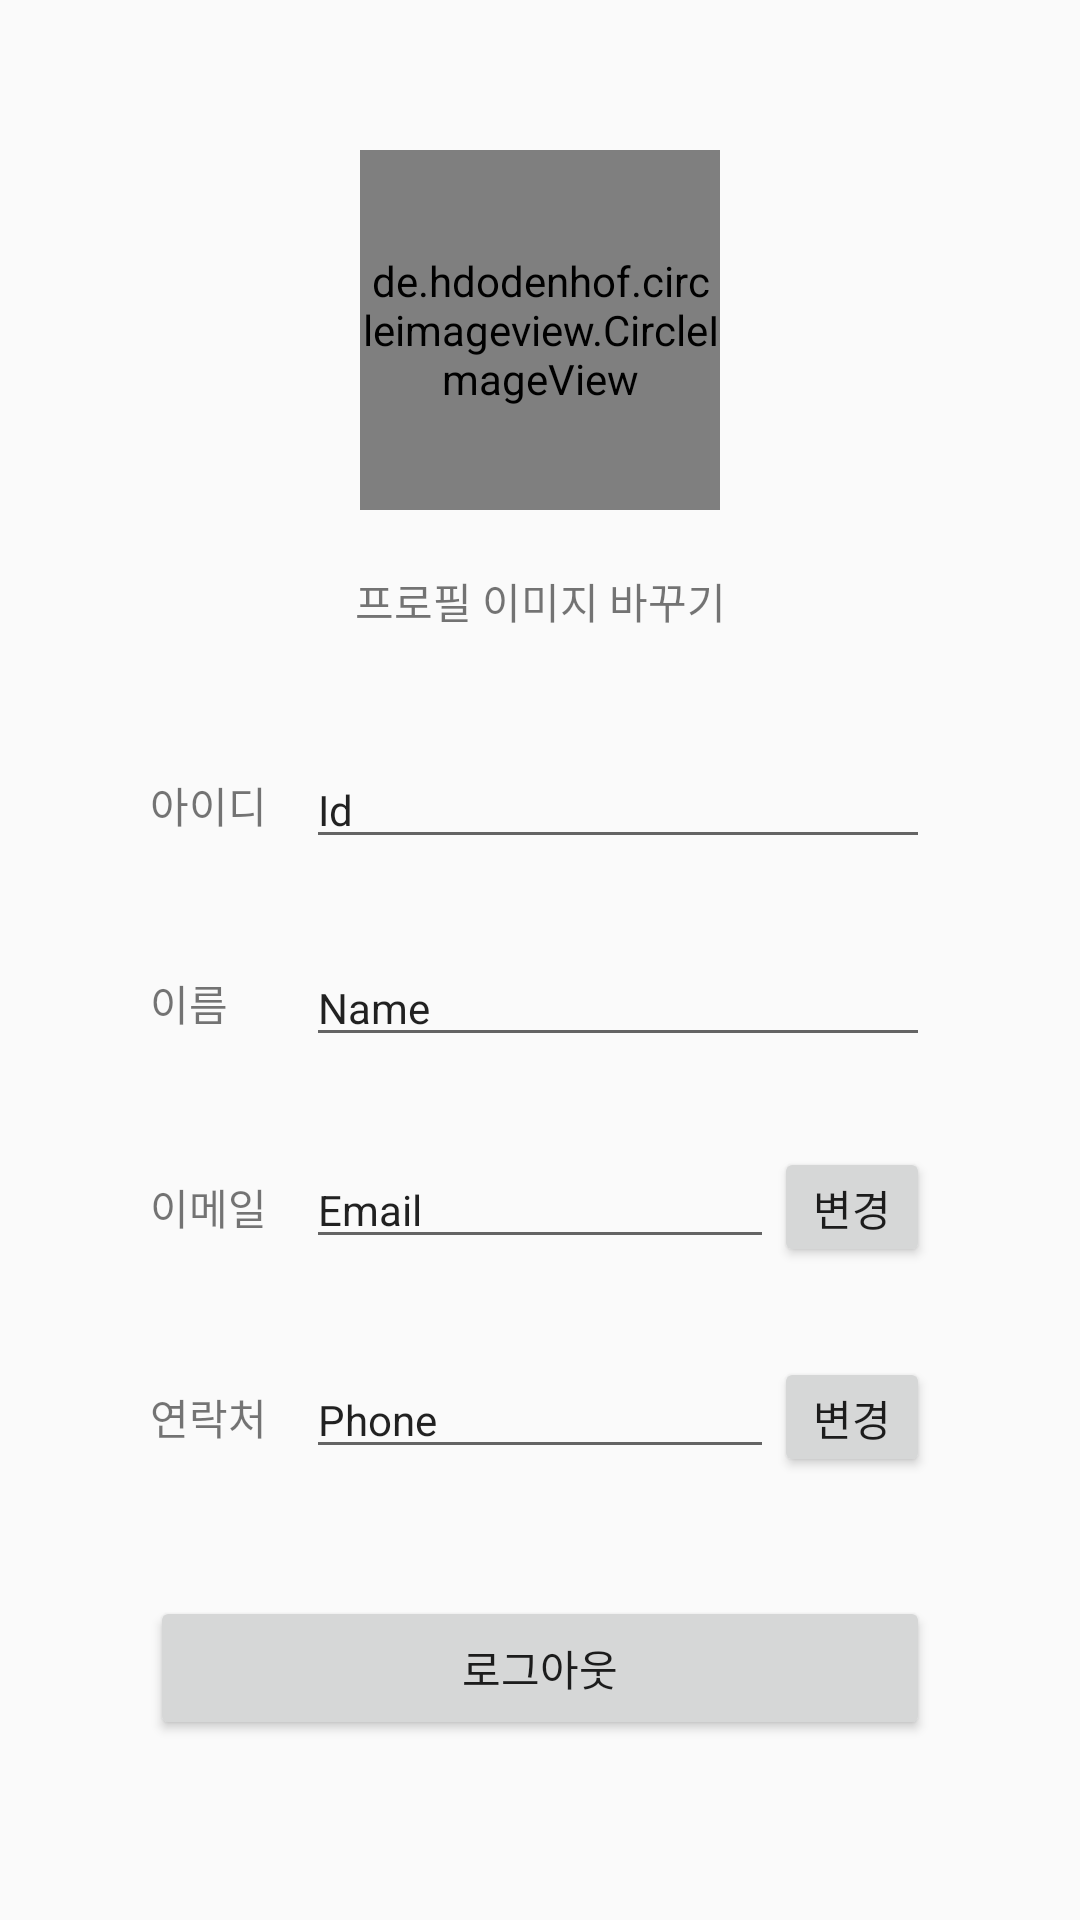

Here is an Android app screen rendered from its layout file. Give the layout XML and the strings, colors and styles it references.
<!-- AndroidManifest.xml: application theme AppTheme -->
<!-- res/layout/activity_edit.xml -->
<?xml version="1.0" encoding="utf-8"?>
<android.support.constraint.ConstraintLayout
    xmlns:android="http://schemas.android.com/apk/res/android"
    xmlns:app="http://schemas.android.com/apk/res-auto"
    xmlns:tools="http://schemas.android.com/tools"
    android:layout_width="match_parent"
    android:layout_height="match_parent"
    tools:context=".EditActivity">


    
        
        
        
        
        
        
        
        


    <de.hdodenhof.circleimageview.CircleImageView
        android:id="@+id/img_profile"
        android:layout_width="120dp"
        android:layout_height="120dp"
        android:src="@drawable/img_default"
        android:layout_marginTop="50dp"
        app:layout_constraintTop_toTopOf="parent"
        app:layout_constraintStart_toStartOf="parent"
        app:layout_constraintEnd_toEndOf="parent"/>

    <TextView
        android:id="@+id/btn_image_edit"
        android:layout_width="wrap_content"
        android:layout_height="wrap_content"
        android:text="프로필 이미지 바꾸기"
        android:textSize="14dp"
        android:layout_marginTop="10dp"
        app:layout_constraintTop_toBottomOf="@+id/img_profile"
        app:layout_constraintStart_toStartOf="parent"
        app:layout_constraintEnd_toEndOf="parent"
        app:layout_constraintBottom_toTopOf="@+id/layout_id"/>

    <LinearLayout
        android:id="@+id/layout_id"
        android:layout_width="match_parent"
        android:layout_height="wrap_content"
        android:weightSum="5"
        android:orientation="horizontal"
        android:layout_marginTop="30dp"
        android:layout_marginStart="50dp"
        android:layout_marginEnd="50dp"
        app:layout_constraintTop_toBottomOf="@+id/btn_image_edit"
        app:layout_constraintBottom_toTopOf="@id/layout_name">

        <TextView
            android:id="@+id/txt_id"
            android:layout_width="0dp"
            android:layout_height="wrap_content"
            android:layout_weight="1"
            android:layout_gravity="center"
            android:text="아이디"
            android:textSize="14dp"/>

        <EditText
            android:id="@+id/edit_id"
            android:layout_width="0dp"
            android:layout_height="wrap_content"
            android:layout_weight="4"
            android:text="Id"
            android:textSize="14dp"
            android:focusableInTouchMode="false"/>

    </LinearLayout>

    <LinearLayout
        android:id="@+id/layout_name"
        android:layout_width="match_parent"
        android:layout_height="wrap_content"
        android:weightSum="5"
        android:orientation="horizontal"
        android:layout_marginTop="20dp"
        android:layout_marginStart="50dp"
        android:layout_marginEnd="50dp"
        app:layout_constraintTop_toBottomOf="@+id/layout_id"
        app:layout_constraintBottom_toTopOf="@id/layout_email">

        <TextView
            android:id="@+id/txt_name"
            android:layout_width="0dp"
            android:layout_height="wrap_content"
            android:layout_weight="1"
            android:layout_gravity="center"
            android:text="이름"
            android:textSize="14dp"/>

        <EditText
            android:id="@+id/edit_name"
            android:layout_width="0dp"
            android:layout_height="wrap_content"
            android:layout_weight="4"
            android:text="Name"
            android:textSize="14dp"
            android:focusableInTouchMode="false"/>

    </LinearLayout>



    <LinearLayout
        android:id="@+id/layout_email"
        android:layout_width="match_parent"
        android:layout_height="wrap_content"
        android:weightSum="5"
        android:orientation="horizontal"
        android:layout_marginTop="20dp"
        android:layout_marginStart="50dp"
        android:layout_marginEnd="50dp"
        app:layout_constraintTop_toBottomOf="@+id/layout_name"
        app:layout_constraintBottom_toTopOf="@id/layout_phone">

        <TextView
            android:id="@+id/txt_email"
            android:layout_width="0dp"
            android:layout_height="wrap_content"
            android:layout_weight="1"
            android:layout_gravity="center"
            android:text="이메일"
            android:textSize="14dp"/>

        <EditText
            android:id="@+id/edit_email"
            android:layout_width="0dp"
            android:layout_height="wrap_content"
            android:layout_weight="3"
            android:text="Email"
            android:textSize="14dp"
            android:maxLines="1"
            android:ellipsize="end"
            android:focusableInTouchMode="false"/>

        <Button
            android:id="@+id/btn_email_edit"
            android:layout_width="0dp"
            android:layout_height="40dp"
            android:layout_weight="1"
            android:text="변경"
            android:textSize="14dp"/>

    </LinearLayout>


    <LinearLayout
        android:id="@+id/layout_phone"
        android:layout_width="match_parent"
        android:layout_height="wrap_content"
        android:orientation="horizontal"
        android:layout_marginTop="20dp"
        android:layout_marginStart="50dp"
        android:layout_marginEnd="50dp"
        app:layout_constraintTop_toBottomOf="@+id/layout_email"
        app:layout_constraintBottom_toTopOf="@+id/btn_logout" >

        <TextView
            android:id="@+id/txt_phone"
            android:layout_width="0dp"
            android:layout_height="wrap_content"
            android:layout_weight="1"
            android:layout_gravity="center"
            android:text="연락처"
            android:textSize="14dp"/>

        <EditText
            android:id="@+id/edit_phone"
            android:layout_width="0dp"
            android:layout_height="wrap_content"
            android:layout_weight="3"
            android:text="Phone"
            android:textSize="14dp"
            android:focusableInTouchMode="false"/>

        <Button
            android:id="@+id/btn_phone_edit"
            android:layout_width="0dp"
            android:layout_height="40dp"
            android:layout_weight="1"
            android:text="변경"
            android:textSize="14dp"/>

    </LinearLayout>

    <Button
        android:id="@+id/btn_logout"
        android:layout_width="match_parent"
        android:layout_height="wrap_content"
        android:layout_marginTop="30dp"
        android:layout_marginBottom="50dp"
        android:layout_marginStart="50dp"
        android:layout_marginEnd="50dp"
        android:text="로그아웃"
        android:textSize="14dp"
        app:layout_constraintTop_toBottomOf="@id/layout_phone"
        app:layout_constraintBottom_toBottomOf="parent"/>

</android.support.constraint.ConstraintLayout>
<!-- resources referenced by this layout -->
<resources>
  <!-- drawable img_check: png bitmap (drawable-hdpi, 259 bytes) -->
  <!-- drawable img_default: png bitmap (drawable, 4468 bytes) -->
  <style name="AppTheme" parent="Theme.AppCompat.Light.DarkActionBar">
          
          <item name="colorPrimary">@color/colorPrimary</item>
          <item name="colorPrimaryDark">@color/colorPrimaryDark</item>
          <item name="colorAccent">@color/colorAccent</item>
  
          
          <item name="windowActionBar">false</item>
          <item name="windowNoTitle">true</item>
      </style>
  <color name="colorPrimary">#004585</color>
  <color name="colorPrimaryDark">#002157</color>
  <color name="colorAccent">#D81B60</color>
</resources>
